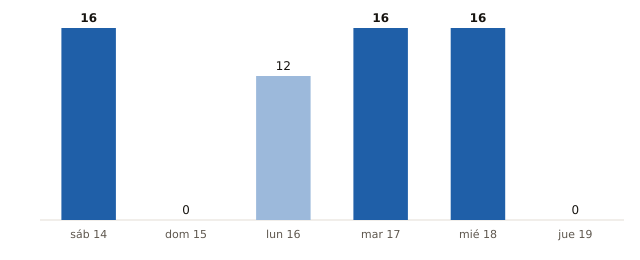

Values plotted in this chart, from the file beside it:
fecha, municipios_prob_90_o_mas
2026-11-14, 16
2026-11-15, 0
2026-11-16, 12
2026-11-17, 16
2026-11-18, 16
2026-11-19, 0
